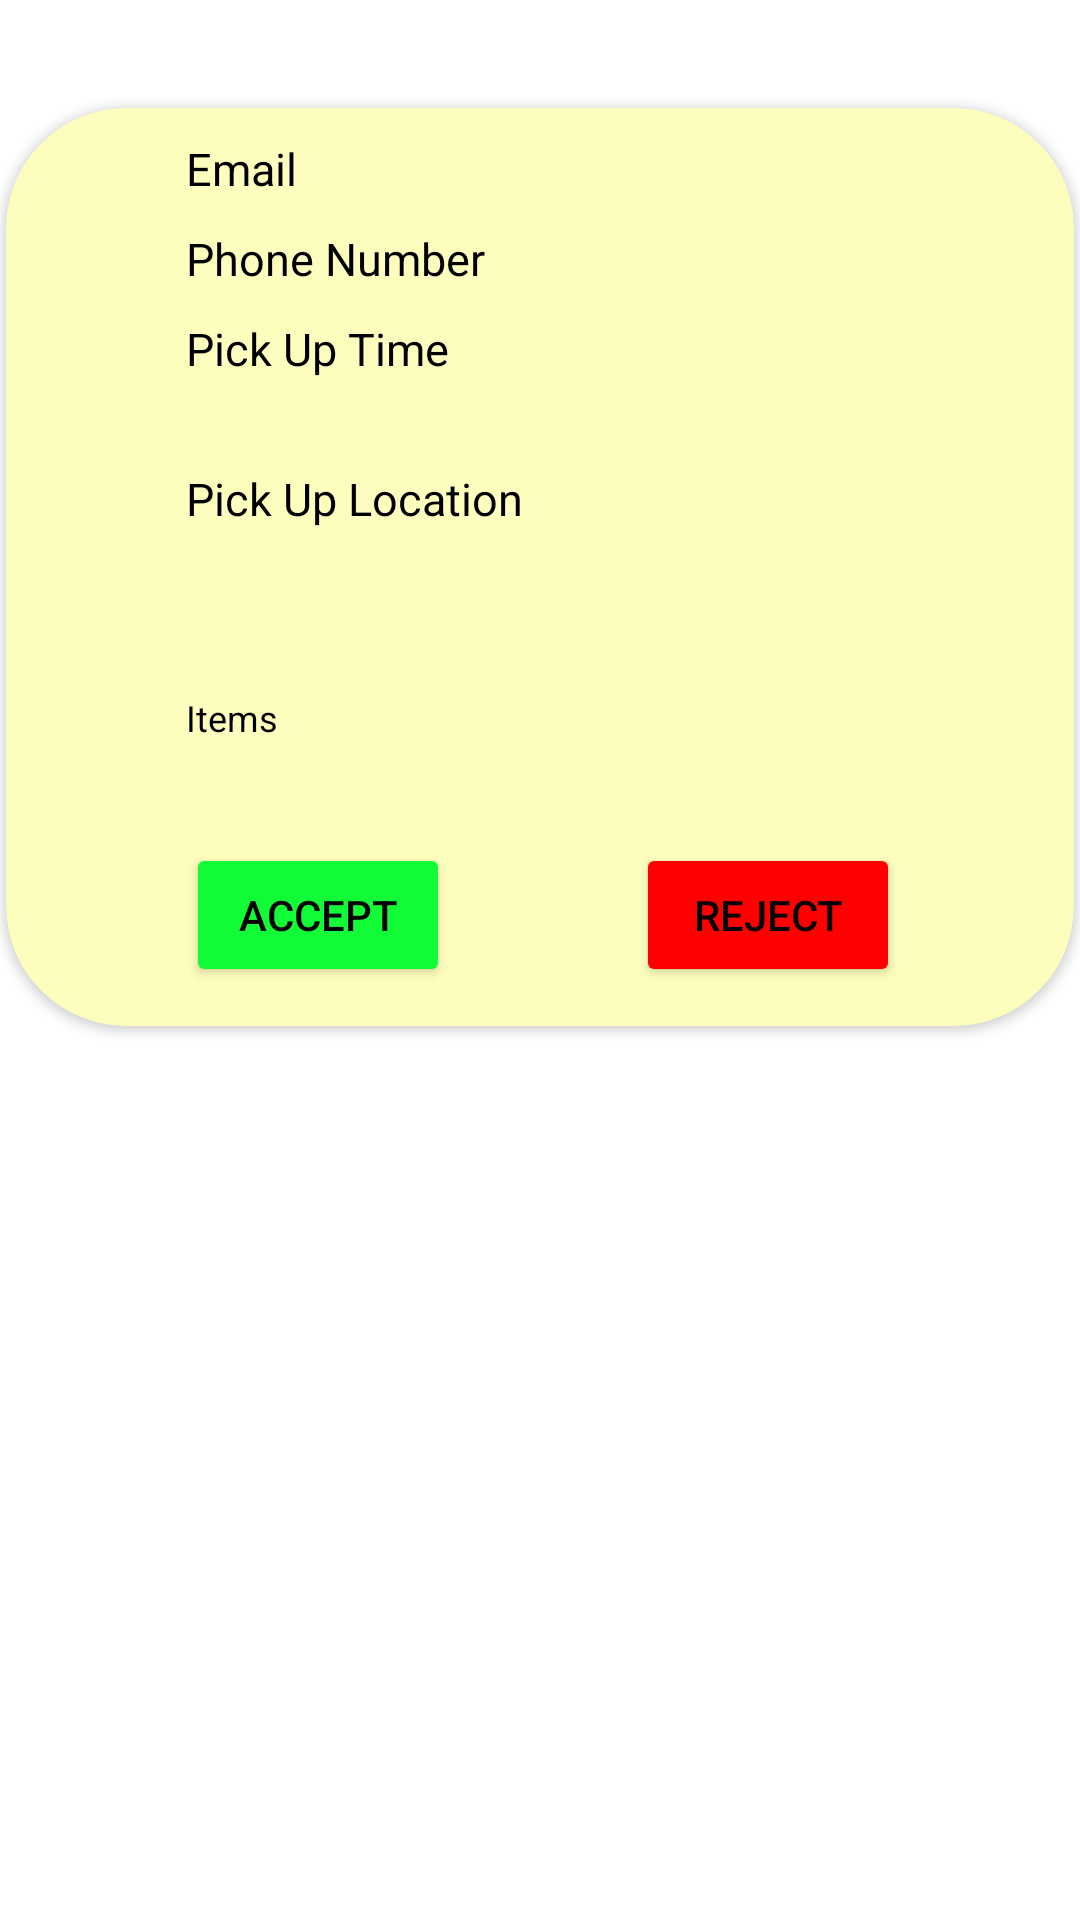

Reconstruct the res/layout file that produces this screen, plus the resources it refers to.
<!-- AndroidManifest.xml: application theme Theme.EatUp.NoActionBar -->
<!-- res/layout/activity_each_ngo_alert.xml -->
<?xml version="1.0" encoding="utf-8"?>
<androidx.constraintlayout.widget.ConstraintLayout xmlns:android="http://schemas.android.com/apk/res/android"
    xmlns:app="http://schemas.android.com/apk/res-auto"
    xmlns:tools="http://schemas.android.com/tools"
    android:layout_width="match_parent"
    android:layout_height="match_parent"
    tools:context=".each_ngo_alert">

    <androidx.cardview.widget.CardView
        android:layout_width="356dp"
        android:layout_height="306dp"
        android:layout_marginStart="1dp"
        android:layout_marginTop="36dp"
        android:layout_marginEnd="1dp"
        android:backgroundTint="#FDFDBD"
        app:cardCornerRadius="40dp"
        app:layout_constraintEnd_toEndOf="parent"
        app:layout_constraintHorizontal_bias="0.494"
        app:layout_constraintStart_toStartOf="parent"
        app:layout_constraintTop_toTopOf="parent">

        <TextView
            android:id="@+id/email"
            android:layout_width="wrap_content"
            android:layout_height="wrap_content"
            android:layout_alignParentTop="true"
            android:layout_alignParentBottom="true"
            android:layout_marginStart="60dp"
            android:layout_marginTop="10dp"
            android:lineSpacingExtra="7sp"
            android:text="Email"
            android:textColor="@color/black"
            android:textAppearance="@style/name_pick_u"
            android:textSize="15sp" />


        <TextView
            android:id="@+id/phone_no"
            android:layout_width="wrap_content"
            android:layout_height="wrap_content"
            android:layout_marginStart="60dp"
            android:layout_marginTop="40dp"
            android:lineSpacingExtra="7sp"
            android:text="Phone Number"
            android:textColor="@color/black"
            android:textAppearance="@style/name_pick_u"
            android:textSize="15sp" />

        <TextView
            android:id="@+id/pick_up_time"
            android:layout_width="wrap_content"
            android:layout_height="wrap_content"
            android:layout_marginStart="60dp"
            android:layout_marginTop="70dp"
            android:lineSpacingExtra="7sp"
            android:text="Pick Up Time"
            android:textColor="@color/black"
            android:textAppearance="@style/name_pick_u"
            android:textSize="15sp" />

        <TextView
            android:id="@+id/pick_up_location"
            android:layout_width="281dp"
            android:layout_height="67dp"
            android:layout_marginStart="60dp"
            android:layout_marginTop="120dp"
            android:lineSpacingExtra="7sp"
            android:text="Pick Up Location"
            android:textColor="@color/black"
            android:textAppearance="@style/name_pick_u"
            android:textSize="15sp" />

        <TextView
            android:id="@+id/item"
            android:layout_width="wrap_content"
            android:layout_height="wrap_content"
            android:layout_marginStart="60dp"
            android:layout_marginTop="195dp"
            android:lineSpacingExtra="7sp"
            android:text="Items"
            android:textColor="@color/black"
            android:textAppearance="@style/name_pick_u"
            android:textSize="12sp"/>

        <Button
            android:id="@+id/accept_Btn"
            android:layout_width="wrap_content"
            android:layout_height="wrap_content"
            android:layout_marginStart="60dp"
            android:layout_marginTop="245dp"
            android:backgroundTint="#11FC36"
            android:text="@string/accept"
            android:textColor="@color/black"
            app:cornerRadius="10dp" />

        <Button
            android:id="@+id/reject_Btn"
            android:layout_width="wrap_content"
            android:layout_height="wrap_content"
            android:layout_marginStart="210dp"
            android:layout_marginTop="245dp"
            android:backgroundTint="#FF0000"
            android:text="@string/reject"
            android:textColor="@color/black"
            app:cornerRadius="10dp" />
        =
    </androidx.cardview.widget.CardView>

</androidx.constraintlayout.widget.ConstraintLayout>
<!-- resources referenced by this layout -->
<resources>
  <string name="accept">Accept</string>
  <string name="reject">Reject</string>
  <style name="name_pick_u">
          <item name="android:textSize">20sp</item>
          <item name="android:textColor">#000000</item>
      </style>
  <style name="Theme.EatUp.NoActionBar">
          <item name="windowActionBar">true</item>
          <item name="windowNoTitle">true</item>
      </style>
  <!-- not gathered from this repository: default colours our renderer supplied (Android Studio template values) -->
  <color name="black">#FF000000</color>
</resources>
